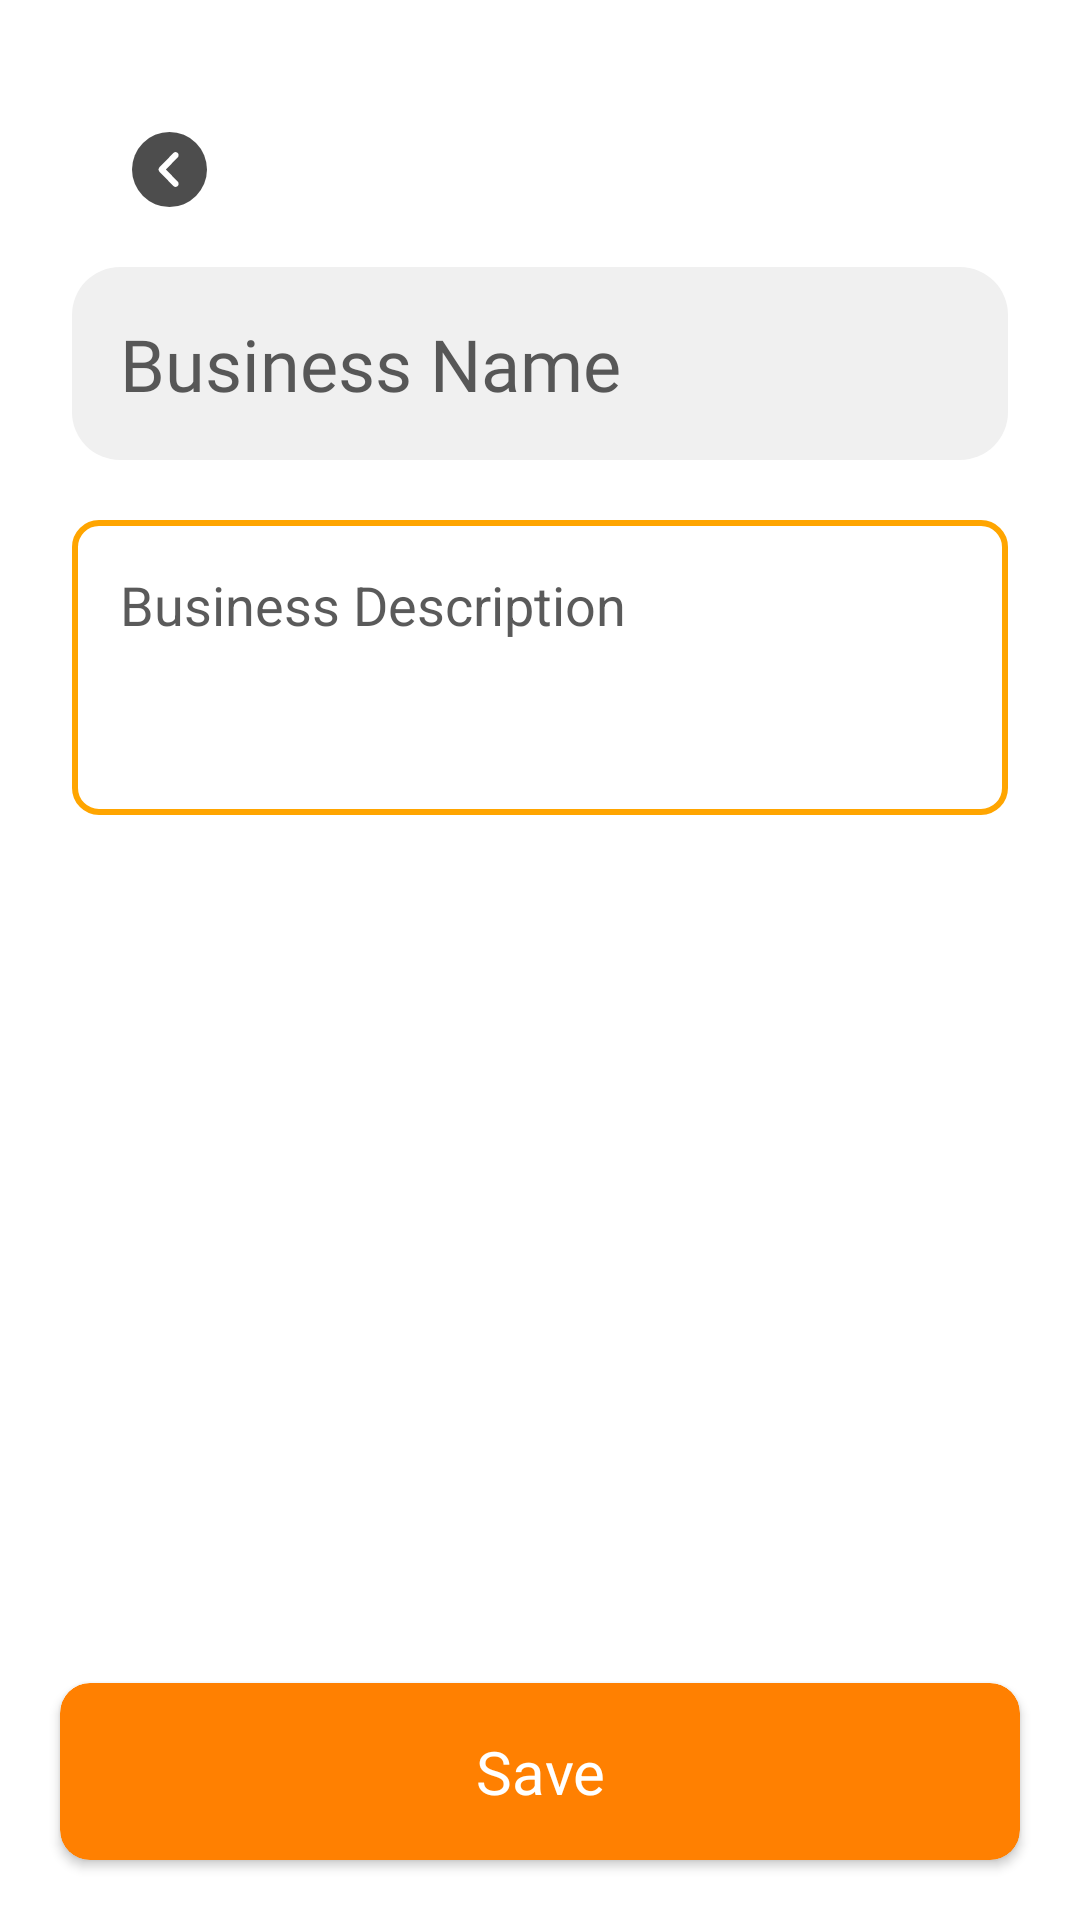

Produce the Android XML layout that renders to this screen, including the resource entries it uses.
<!-- AndroidManifest.xml: application theme Theme.BusinessIdeasEvaluator -->
<!-- res/layout/activity_business_name.xml -->
<?xml version="1.0" encoding="utf-8"?>
<FrameLayout xmlns:android="http://schemas.android.com/apk/res/android"
    xmlns:app="http://schemas.android.com/apk/res-auto"
    xmlns:tools="http://schemas.android.com/tools"
    android:id="@+id/main"
    android:layout_width="match_parent"
    android:layout_height="match_parent"
    android:fitsSystemWindows="true"
    android:background="@color/white"
    tools:context=".View.Activities.BusinessNameActivity">


    <ScrollView
        android:layout_width="match_parent"
        android:layout_height="match_parent"
        android:padding="24dp"
        android:fillViewport="true">

        <LinearLayout
            android:layout_width="match_parent"
            android:layout_height="wrap_content"
            android:orientation="vertical">

            <ImageButton
                android:id="@+id/backBtn"
                android:layout_width="wrap_content"
                android:layout_height="wrap_content"
                android:background="@drawable/more_button"
                android:layout_marginTop="20dp"
                android:layout_marginStart="20dp"
                android:contentDescription="Back Button"
                android:textCursorDrawable="@drawable/cursor_orange"/>

            <EditText
                android:id="@+id/businessNameInput"
                android:layout_width="match_parent"
                android:layout_height="wrap_content"
                android:layout_marginTop="20dp"
                android:hint="Business Name"
                android:padding="16dp"
                android:textSize="24sp"
                android:fontFamily="@font/open_sans_regular"
                android:textColorHint="#CC313131"
                android:textColor="#000000"
                android:imeOptions="actionNext"
                android:inputType="textCapSentences"
                android:background="@drawable/edit_text_business_name"
                android:textCursorDrawable="@drawable/cursor_orange"/>

            <EditText
                android:id="@+id/businessDescriptionInput"
                android:layout_width="match_parent"
                android:layout_height="wrap_content"
                android:layout_marginTop="20dp"
                android:hint="Business Description"
                android:padding="16dp"
                android:inputType="textMultiLine|textCapSentences"
                android:lines="3"
                android:textCursorDrawable="@drawable/cursor_orange"
                android:textColorHint="#CC313131"
                android:textColor="#000000"
                android:gravity="top|start"
                android:maxLines="5"
                android:imeOptions="actionDone"
                android:background="@drawable/orange_border"/>
        </LinearLayout>
    </ScrollView>


    <androidx.cardview.widget.CardView
        android:id="@+id/saveCard"
        android:layout_width="match_parent"
        android:layout_height="wrap_content"
        android:layout_gravity="bottom"
        android:layout_margin="20dp"
        app:cardCornerRadius="10dp"
        app:cardBackgroundColor="@color/dark_orange">

        <TextView
            android:layout_width="match_parent"
            android:layout_height="wrap_content"
            android:gravity="center"
            android:padding="16dp"
            android:text="Save"
            android:textColor="@color/white"
            android:textSize="20sp" />
    </androidx.cardview.widget.CardView>
    <FrameLayout
        android:id="@+id/tutorialContainer"
        android:layout_width="match_parent"
        android:layout_height="match_parent"
        android:visibility="gone"
        android:clickable="true"
        android:focusable="true">

        <LinearLayout
            android:id="@+id/tutorialMessageContainer"
            android:layout_width="match_parent"
            android:layout_height="wrap_content"
            android:layout_gravity="bottom"
            android:orientation="vertical"
            android:padding="24dp"
            android:gravity="center_horizontal"
            android:background="@android:color/transparent">

            <TextView
                android:id="@+id/tutorialMessage"
                android:layout_width="wrap_content"
                android:layout_height="wrap_content"
                android:textColor="@android:color/white"
                android:textSize="18sp"
                android:textStyle="bold"
                android:text="Step message here"
                android:gravity="center"
                android:paddingBottom="16dp" />

            <Button
                android:id="@+id/tutorialNextBtn"
                android:layout_width="wrap_content"
                android:layout_height="wrap_content"
                android:text="Next" />
        </LinearLayout>
    </FrameLayout>
</FrameLayout>
<!-- resources referenced by this layout -->
<resources>
  <color name="dark_orange">#FF8001</color>
  <color name="white">#FFFFFFFF</color>
  <!-- drawable cursor_orange (drawable) -->
  <shape xmlns:android="http://schemas.android.com/apk/res/android"
      android:shape="rectangle">
      <size android:width="2dp" />
      <solid android:color="#FFA500" /> 
  </shape>
  <!-- drawable edit_text_business_name (drawable) -->
  <?xml version="1.0" encoding="utf-8"?>
  <shape xmlns:android="http://schemas.android.com/apk/res/android"
      android:shape="rectangle">
  
      <solid android:color="#F0F0F0" /> 
  
      <corners android:radius="16dp" /> 
  
  
  </shape>
  <!-- drawable more_button (drawable) -->
  <vector xmlns:android="http://schemas.android.com/apk/res/android"
      android:width="25dp"
      android:height="25dp"
      android:viewportWidth="25"
      android:viewportHeight="25">
    <path
        android:pathData="M12.5,12.5m12.5,-0a12.5,12.5 0,1 1,-25 -0a12.5,12.5 0,1 1,25 -0"
        android:fillColor="#000000"
        android:fillAlpha="0.7"/>
    <path
        android:pathData="M15.244,18.01C15.64,17.604 15.64,16.947 15.244,16.541L11.301,12.499L15.244,8.458C15.64,8.051 15.64,7.395 15.244,6.989C14.848,6.583 14.207,6.583 13.811,6.989L9.146,11.77C8.75,12.176 8.75,12.833 9.146,13.239L13.811,18.02C14.197,18.416 14.848,18.416 15.244,18.01Z"
        android:fillColor="#ffffff"/>
  </vector>
  <!-- drawable orange_border (drawable) -->
  <shape xmlns:android="http://schemas.android.com/apk/res/android"
      android:shape="rectangle">
  
      <solid android:color="#FFFFFF" /> 
  
      <stroke
          android:width="2dp"
          android:color="#FFA500" /> 
  
      <corners android:radius="8dp" /> 
  </shape>
  <style name="Theme.BusinessIdeasEvaluator" parent="Base.Theme.BusinessIdeasEvaluator" />
  <style name="Base.Theme.BusinessIdeasEvaluator" parent="Theme.MaterialComponents.Light.NoActionBar">
          
          
          <item name="android:forceDarkAllowed" tools:targetApi="q">false</item>
      </style>
</resources>
